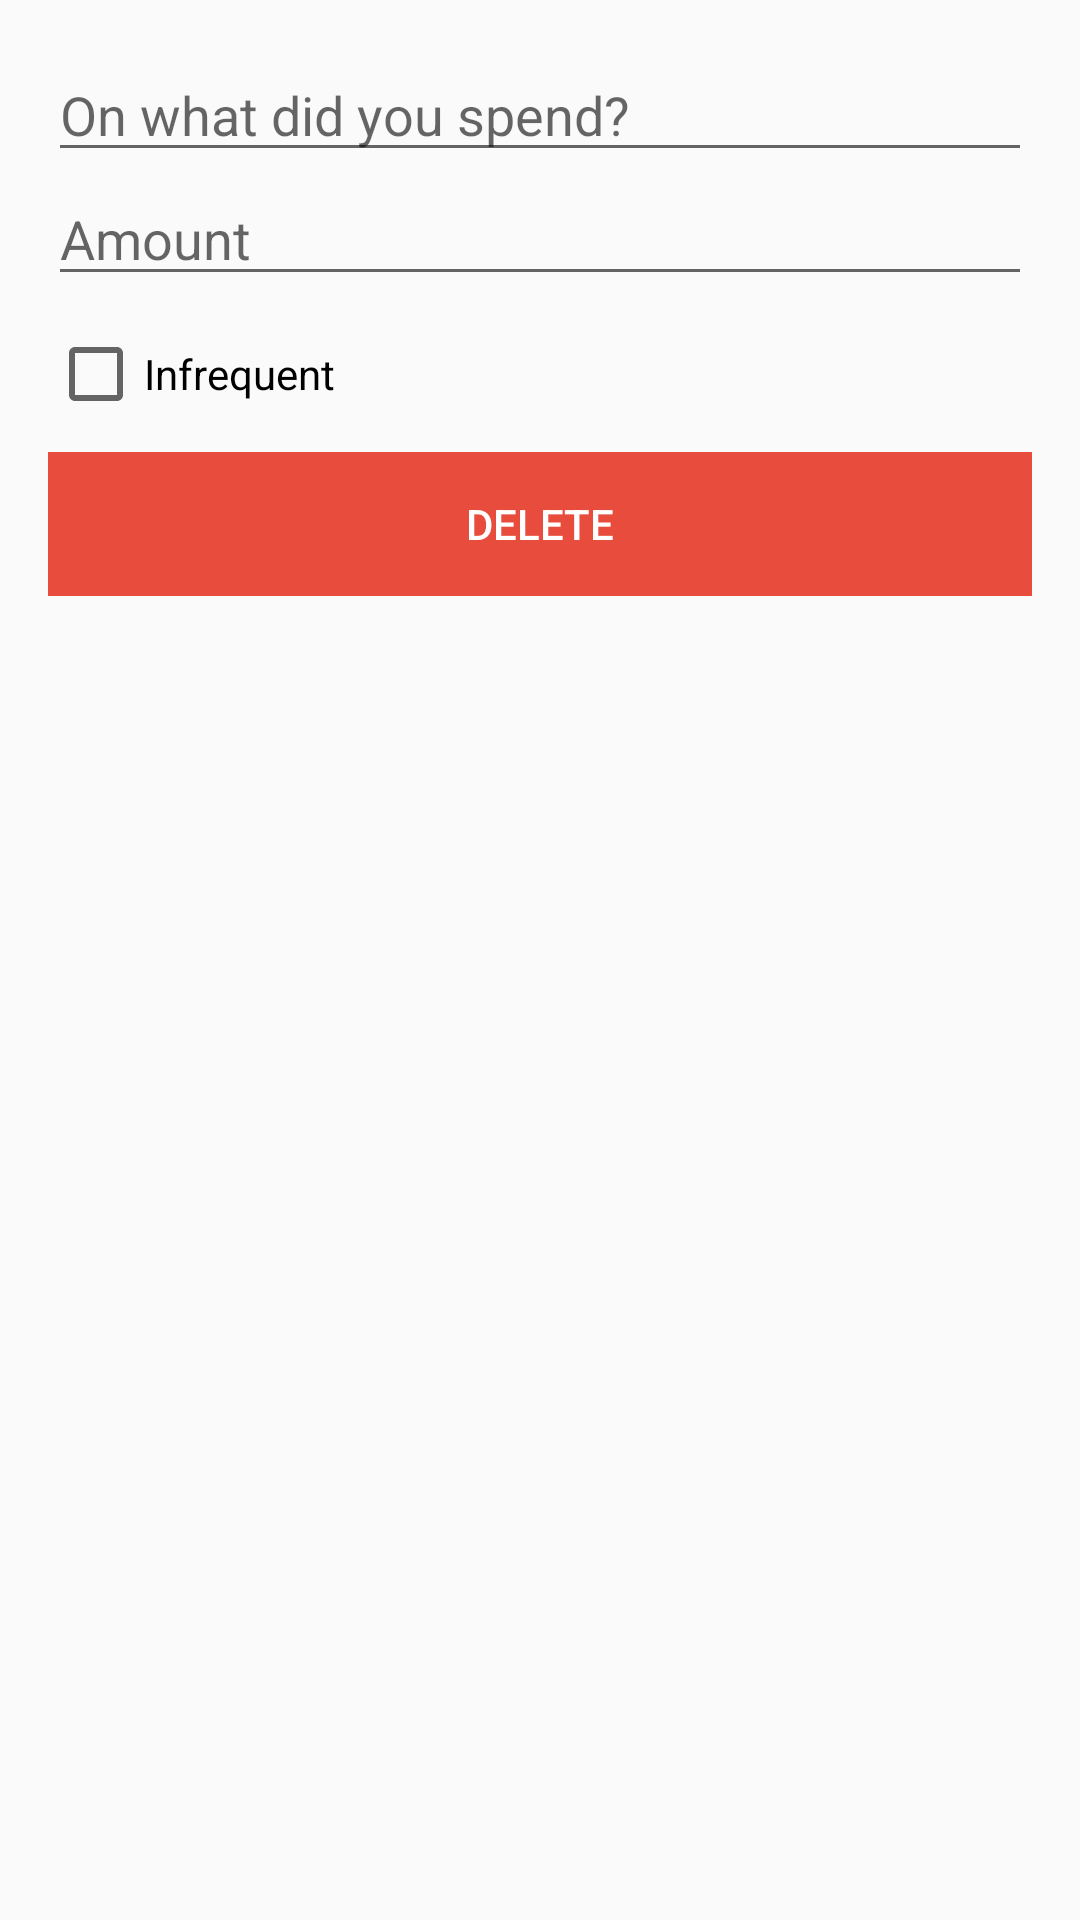

Layout XML and referenced resources for this Android screen:
<!-- AndroidManifest.xml: application theme AppTheme -->
<!-- res/layout/activity_edit_item.xml -->
<?xml version="1.0" encoding="utf-8"?>
<RelativeLayout xmlns:android="http://schemas.android.com/apk/res/android"
    xmlns:tools="http://schemas.android.com/tools"
    android:layout_width="match_parent"
    android:layout_height="match_parent"
    android:paddingBottom="@dimen/activity_vertical_margin"
    android:paddingLeft="@dimen/activity_horizontal_margin"
    android:paddingRight="@dimen/activity_horizontal_margin"
    android:paddingTop="@dimen/activity_vertical_margin"
    tools:context="com.suraj.dailyexpenses.EditItemActivity">


    <EditText
        android:id="@+id/etEditItemReason"
        android:layout_width="match_parent"
        android:layout_height="wrap_content"
        android:hint="@string/spentReasonHint" />

    <EditText
        android:id="@+id/etEditItemAmount"
        android:layout_width="match_parent"
        android:layout_height="wrap_content"
        android:layout_below="@id/etEditItemReason"
        android:hint="@string/spentReasonAmountHint"
        android:inputType="number" />

    <CheckBox
        android:id="@+id/checkboxEditInfrequent"
        android:layout_width="match_parent"
        android:layout_height="wrap_content"
        android:layout_below="@id/etEditItemAmount"
        android:layout_marginTop="10dp"
        android:text="@string/infrequentItem" />

    <FrameLayout
        android:layout_width="match_parent"
        android:layout_height="wrap_content"
        android:layout_below="@id/checkboxEditInfrequent"
        android:layout_marginTop="10dp"
        android:background="@color/colorAccent">

        <Button
            android:id="@+id/btnEditDelete"
            android:layout_width="match_parent"
            android:layout_height="wrap_content"
            android:background="?android:attr/selectableItemBackground"
            android:text="@string/delete"
            android:textColor="@android:color/white" />

    </FrameLayout>


</RelativeLayout>
<!-- resources referenced by this layout -->
<resources>
  <color name="colorAccent">#e74c3c</color>
  <dimen name="activity_horizontal_margin">16dp</dimen>
  <dimen name="activity_vertical_margin">16dp</dimen>
  <string name="delete">Delete</string>
  <string name="infrequentItem">Infrequent</string>
  <string name="spentReasonAmountHint">Amount</string>
  <string name="spentReasonHint">On what did you spend?</string>
  <style name="AppTheme" parent="Theme.AppCompat.Light.DarkActionBar">
          
          <item name="colorPrimary">@color/colorPrimary</item>
          <item name="colorPrimaryDark">@color/colorPrimaryDark</item>
          <item name="colorAccent">@color/colorAccent</item>
      </style>
  <color name="colorPrimary">#2c3e50</color>
  <color name="colorPrimaryDark">#11181f</color>
</resources>
